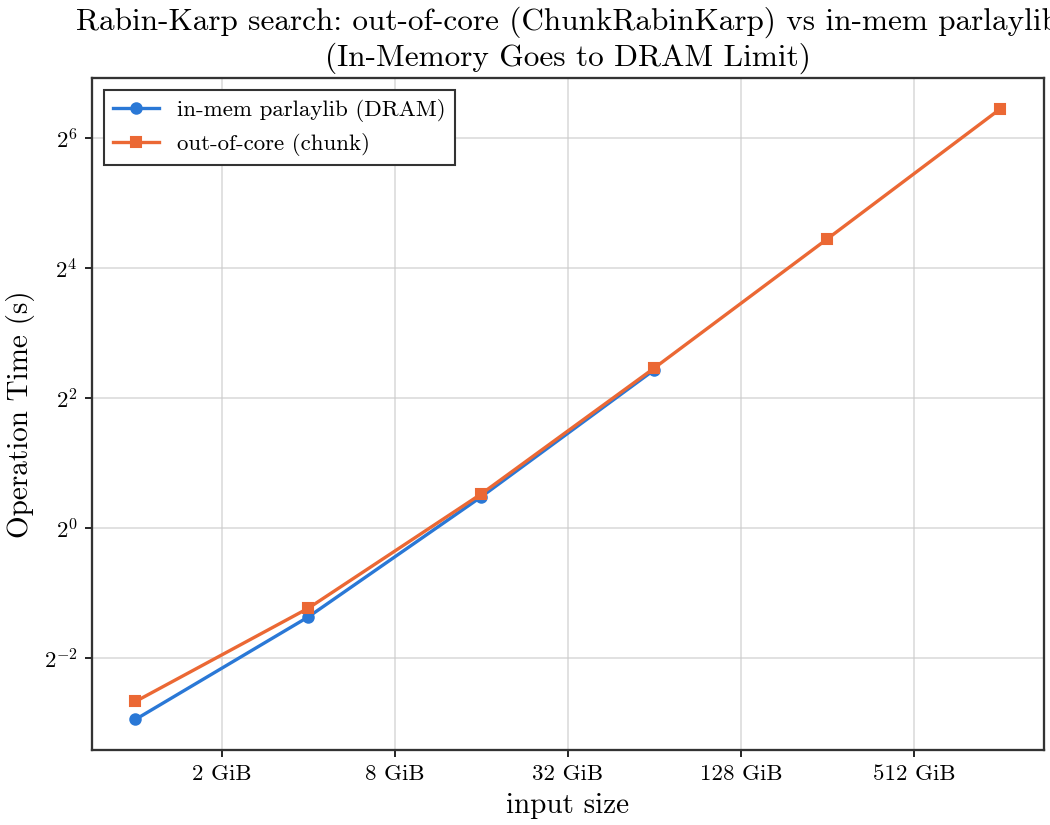

The table this chart was drawn from, first rows:
input_bytes, n, m, build_s, search_s, inmem_search_s, count, throughput_gb_s
1073741824, 1073741824, 16, 0.1281, 0.1576, 0.1301, 1, 6.345
4294967296, 4294967296, 16, 0.5222, 0.4265, 0.3887, 2, 9.379
17179869184, 17179869184, 16, 1.799, 1.443, 1.399, 6, 11.09
68719476736, 68719476736, 16, 5.266, 5.522, 5.415, 14, 11.59
274877906944, 274877906944, 16, 23.08, 21.87, , 51, 11.71
1099511627776, 1099511627776, 16, 96.19, 87.5, , 209, 11.7
